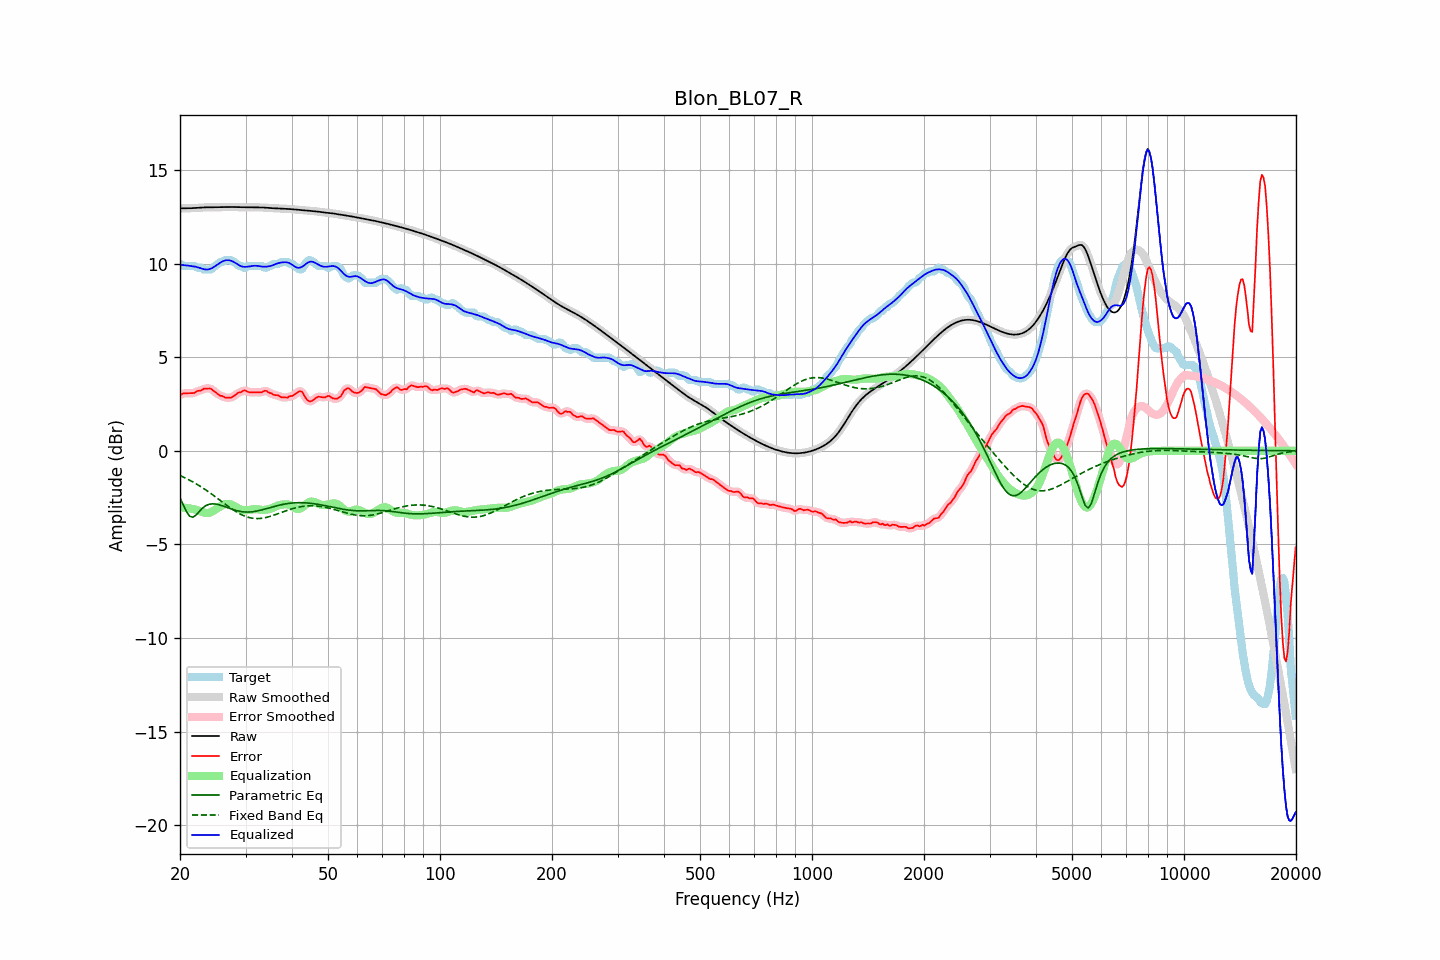

The file beside this chart, header and first rows:
frequency, raw, error, smoothed, error_smoothed, equalization, parametric_eq, fixed_band_eq, equalized_raw, equalized_smoothed, target
20.00, 12.94, 2.97, 12.94, 2.97, -3.02, -2.51, -1.32, 9.93, 9.93, 9.98
20.20, 12.94, 3.02, 12.94, 3.02, -3.02, -2.70, -1.36, 9.92, 9.92, 9.92
20.40, 12.94, 3.07, 12.94, 3.05, -3.03, -2.89, -1.40, 9.92, 9.92, 9.88
20.61, 12.95, 3.07, 12.95, 3.07, -3.04, -3.07, -1.44, 9.91, 9.91, 9.88
20.81, 12.95, 3.07, 12.95, 3.08, -3.05, -3.25, -1.48, 9.90, 9.90, 9.88
21.02, 12.95, 3.07, 12.95, 3.07, -3.06, -3.37, -1.52, 9.89, 9.89, 9.88
21.23, 12.95, 3.08, 12.95, 3.08, -3.08, -3.49, -1.57, 9.87, 9.87, 9.88
21.44, 12.95, 3.08, 12.95, 3.07, -3.09, -3.52, -1.62, 9.86, 9.86, 9.88
21.66, 12.96, 3.08, 12.96, 3.08, -3.10, -3.55, -1.66, 9.85, 9.85, 9.88
21.87, 12.96, 3.09, 12.96, 3.11, -3.12, -3.49, -1.71, 9.84, 9.84, 9.88
22.09, 12.97, 3.16, 12.97, 3.15, -3.14, -3.43, -1.76, 9.82, 9.82, 9.81
22.31, 12.97, 3.20, 12.97, 3.18, -3.17, -3.33, -1.81, 9.80, 9.80, 9.78
22.54, 12.98, 3.20, 12.98, 3.21, -3.21, -3.24, -1.86, 9.77, 9.77, 9.78
22.76, 12.99, 3.21, 12.99, 3.23, -3.24, -3.15, -1.92, 9.74, 9.74, 9.78
22.99, 12.99, 3.26, 12.99, 3.27, -3.28, -3.06, -1.97, 9.72, 9.72, 9.73
23.22, 13.00, 3.32, 13.00, 3.30, -3.30, -2.99, -2.03, 9.69, 9.69, 9.68
23.45, 13.00, 3.32, 13.00, 3.33, -3.32, -2.93, -2.09, 9.68, 9.68, 9.68
23.69, 13.00, 3.33, 13.00, 3.34, -3.32, -2.89, -2.15, 9.68, 9.68, 9.68
23.92, 13.00, 3.33, 13.00, 3.33, -3.31, -2.86, -2.21, 9.69, 9.69, 9.68
24.16, 13.00, 3.33, 13.00, 3.31, -3.28, -2.84, -2.27, 9.72, 9.72, 9.68
24.40, 13.00, 3.26, 13.00, 3.26, -3.24, -2.83, -2.33, 9.76, 9.76, 9.74
24.65, 13.00, 3.19, 13.00, 3.20, -3.19, -2.84, -2.39, 9.81, 9.81, 9.81
24.89, 13.00, 3.13, 13.00, 3.13, -3.14, -2.84, -2.45, 9.87, 9.87, 9.87
25.14, 13.01, 3.07, 13.01, 3.06, -3.08, -2.86, -2.52, 9.93, 9.93, 9.94
25.39, 13.01, 3.00, 13.01, 3.00, -3.02, -2.88, -2.58, 9.99, 9.99, 10.01
25.65, 13.01, 2.93, 13.01, 2.96, -2.96, -2.90, -2.65, 10.04, 10.04, 10.08
25.91, 13.01, 2.93, 13.01, 2.91, -2.92, -2.93, -2.71, 10.09, 10.09, 10.08
26.16, 13.01, 2.89, 13.01, 2.88, -2.88, -2.96, -2.78, 10.13, 10.13, 10.12
26.43, 13.01, 2.84, 13.01, 2.86, -2.85, -2.99, -2.84, 10.16, 10.16, 10.18
26.69, 13.01, 2.84, 13.01, 2.84, -2.84, -3.02, -2.90, 10.18, 10.18, 10.18
26.96, 13.02, 2.84, 13.02, 2.83, -2.84, -3.05, -2.97, 10.18, 10.18, 10.18
27.23, 13.02, 2.84, 13.02, 2.84, -2.85, -3.08, -3.03, 10.16, 10.16, 10.18
27.50, 13.02, 2.84, 13.02, 2.86, -2.88, -3.11, -3.09, 10.14, 10.14, 10.18
27.77, 13.02, 2.90, 13.02, 2.89, -2.91, -3.14, -3.15, 10.10, 10.10, 10.12
28.05, 13.01, 2.95, 13.01, 2.95, -2.96, -3.16, -3.20, 10.05, 10.05, 10.06
28.33, 13.01, 3.02, 13.01, 3.02, -3.01, -3.19, -3.26, 10.00, 10.00, 9.99
28.62, 13.01, 3.08, 13.01, 3.07, -3.06, -3.21, -3.31, 9.94, 9.94, 9.92
28.90, 13.00, 3.13, 13.00, 3.12, -3.11, -3.23, -3.35, 9.89, 9.89, 9.88
29.19, 13.00, 3.12, 13.00, 3.16, -3.14, -3.24, -3.40, 9.86, 9.86, 9.88
29.48, 13.00, 3.19, 13.00, 3.19, -3.17, -3.26, -3.44, 9.83, 9.83, 9.80
29.78, 13.00, 3.22, 13.00, 3.21, -3.18, -3.26, -3.48, 9.82, 9.82, 9.78
30.08, 13.00, 3.21, 13.00, 3.20, -3.18, -3.27, -3.51, 9.82, 9.82, 9.79
30.38, 13.00, 3.15, 13.00, 3.17, -3.17, -3.27, -3.54, 9.83, 9.83, 9.85
30.68, 13.00, 3.13, 13.00, 3.14, -3.16, -3.27, -3.56, 9.84, 9.84, 9.88
30.99, 13.00, 3.13, 13.00, 3.12, -3.15, -3.26, -3.58, 9.85, 9.85, 9.88
31.30, 13.00, 3.12, 13.00, 3.12, -3.13, -3.25, -3.60, 9.87, 9.87, 9.88
31.61, 13.00, 3.12, 13.00, 3.12, -3.12, -3.24, -3.61, 9.88, 9.88, 9.88
31.93, 13.00, 3.12, 13.00, 3.12, -3.12, -3.23, -3.62, 9.88, 9.88, 9.88
32.24, 13.00, 3.12, 13.00, 3.12, -3.12, -3.21, -3.62, 9.87, 9.87, 9.88
32.57, 13.00, 3.12, 13.00, 3.12, -3.14, -3.20, -3.62, 9.86, 9.86, 9.88
32.89, 13.00, 3.12, 13.00, 3.12, -3.15, -3.18, -3.61, 9.85, 9.85, 9.88
33.22, 12.99, 3.12, 12.99, 3.15, -3.16, -3.15, -3.60, 9.84, 9.84, 9.87
33.55, 12.99, 3.18, 12.99, 3.18, -3.16, -3.13, -3.59, 9.83, 9.83, 9.80
33.89, 12.98, 3.21, 12.98, 3.19, -3.15, -3.11, -3.57, 9.83, 9.83, 9.78
34.23, 12.97, 3.19, 12.97, 3.18, -3.14, -3.08, -3.55, 9.83, 9.83, 9.78
34.57, 12.97, 3.12, 12.97, 3.14, -3.12, -3.06, -3.53, 9.84, 9.84, 9.85
34.92, 12.96, 3.09, 12.96, 3.09, -3.10, -3.03, -3.50, 9.86, 9.86, 9.88
35.27, 12.96, 3.07, 12.96, 3.04, -3.07, -3.01, -3.48, 9.89, 9.89, 9.89
35.62, 12.95, 2.99, 12.95, 3.01, -3.03, -2.99, -3.45, 9.92, 9.92, 9.96
35.97, 12.95, 2.97, 12.95, 2.99, -2.99, -2.96, -3.42, 9.96, 9.95, 9.98
... 635 more rows
